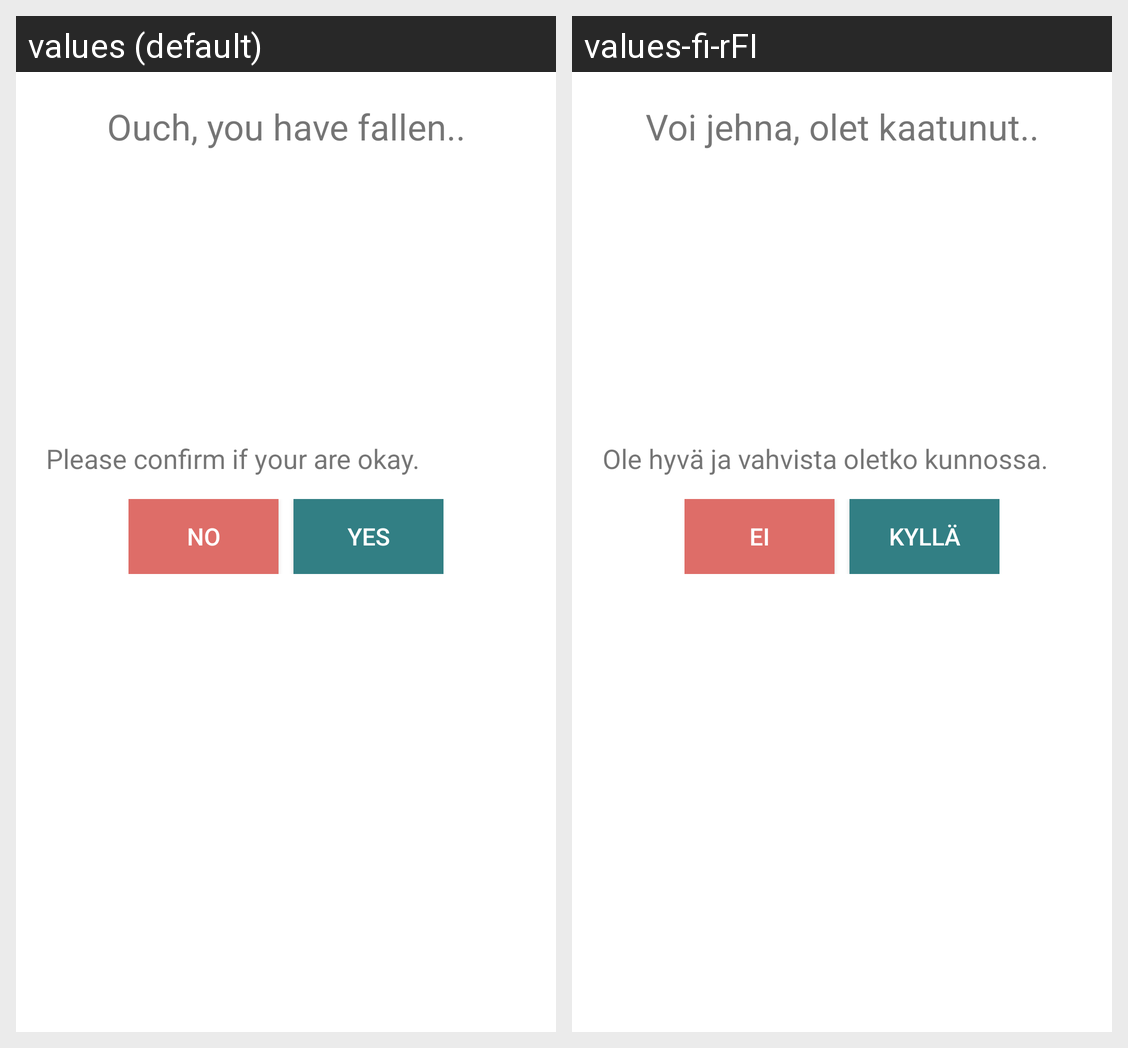

This grid shows one Android layout under two languages. Give, for every string resource on the screen, its name, the default text and each shown locale's text.
Android screen res/layout/popup_home.xml rendered under 2 locales, left to right: values (default), values-fi-rFI. Device: Nexus 5 (rendered at 1080×1920; each locale shown at half size, 540×960, under a caption strip naming it); theme AppTheme.NoActionBar.
Strings drawn on this screen, with the default value and each locale's value (text and hints the layout hard-codes, and strings that could not be matched under every locale, appear in the picture but are not listed):

fallen
  values: Ouch, you have fallen..
  values-fi-rFI: Voi jehna, olet kaatunut..

confirm_condition
  values: Please confirm if your are okay.
  values-fi-rFI: Ole hyvä ja vahvista oletko kunnossa.

no
  values: No
  values-fi-rFI: Ei

yes
  values: Yes
  values-fi-rFI: Kyllä
